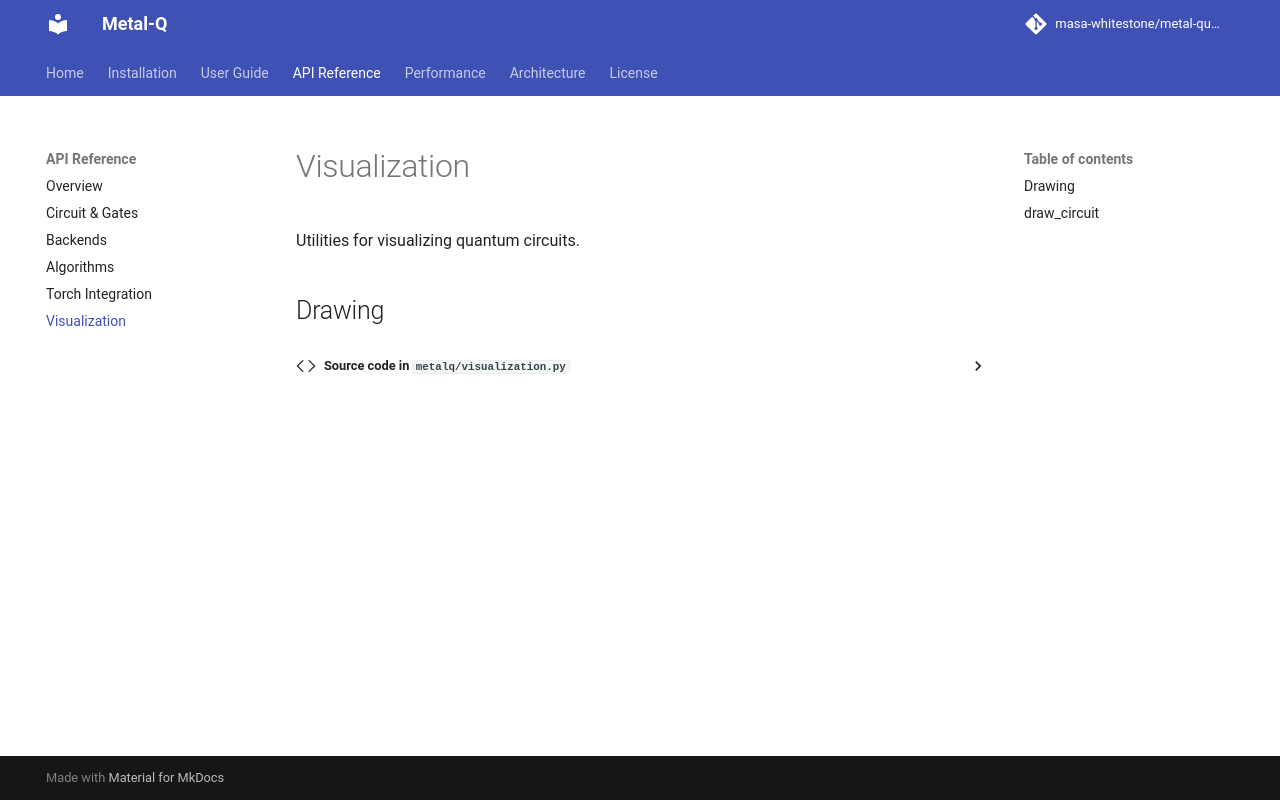

repository: masa-whitestone/metal-quantum · page: api/visualization/index.html · generator: mkdocs

# Visualization

Utilities for visualizing quantum circuits.

## Drawing

::: metalq.visualization.draw_circuit
